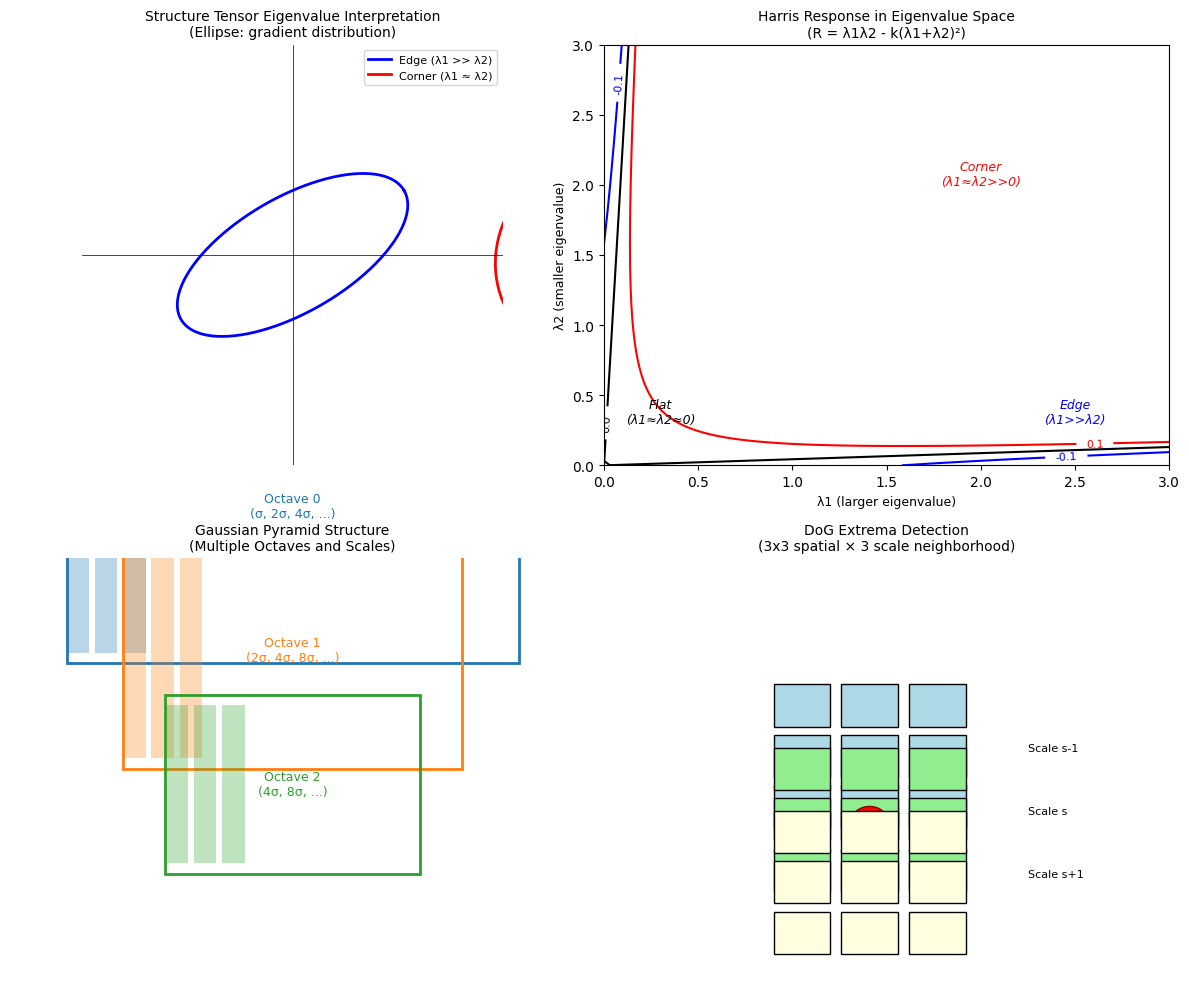
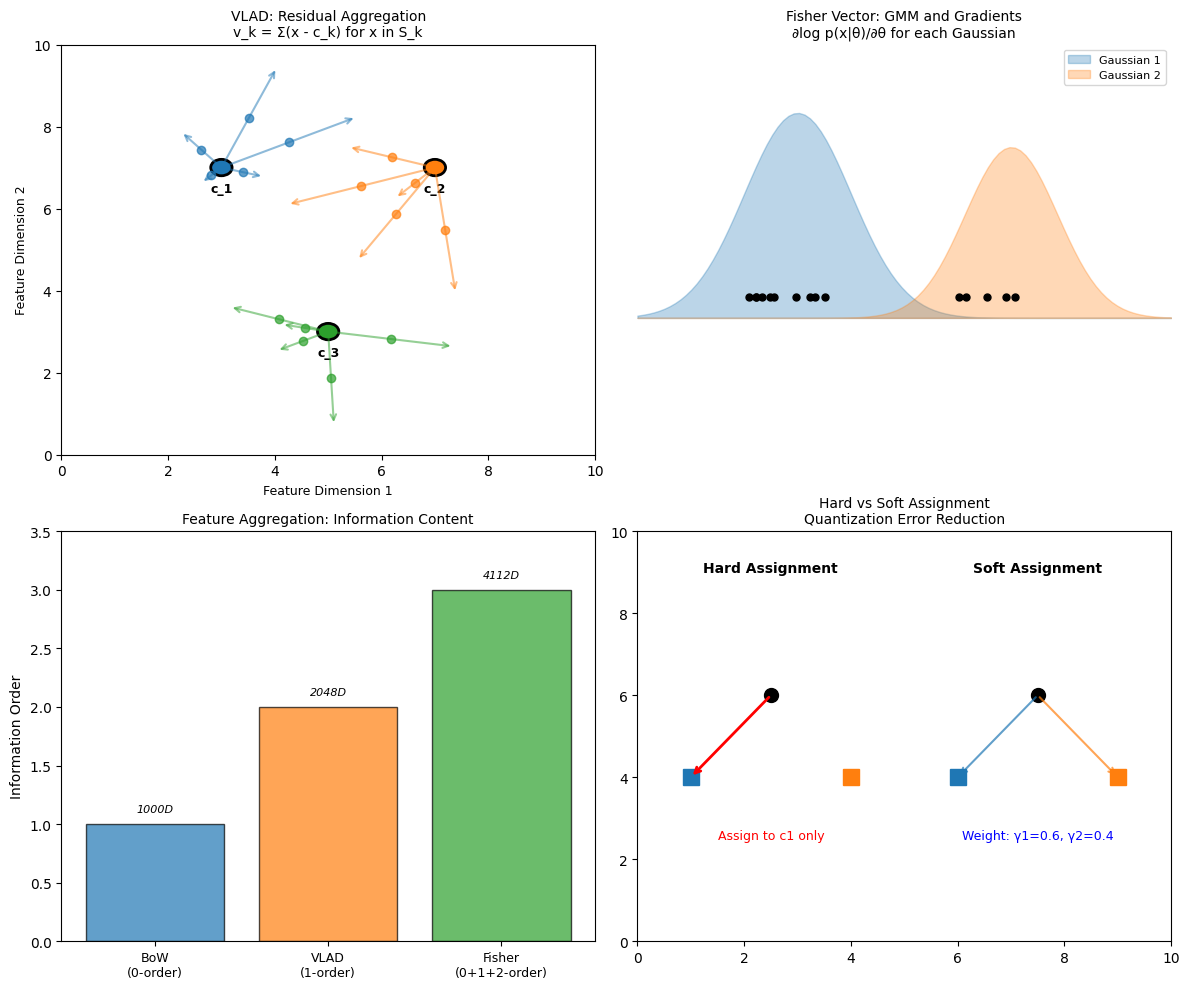
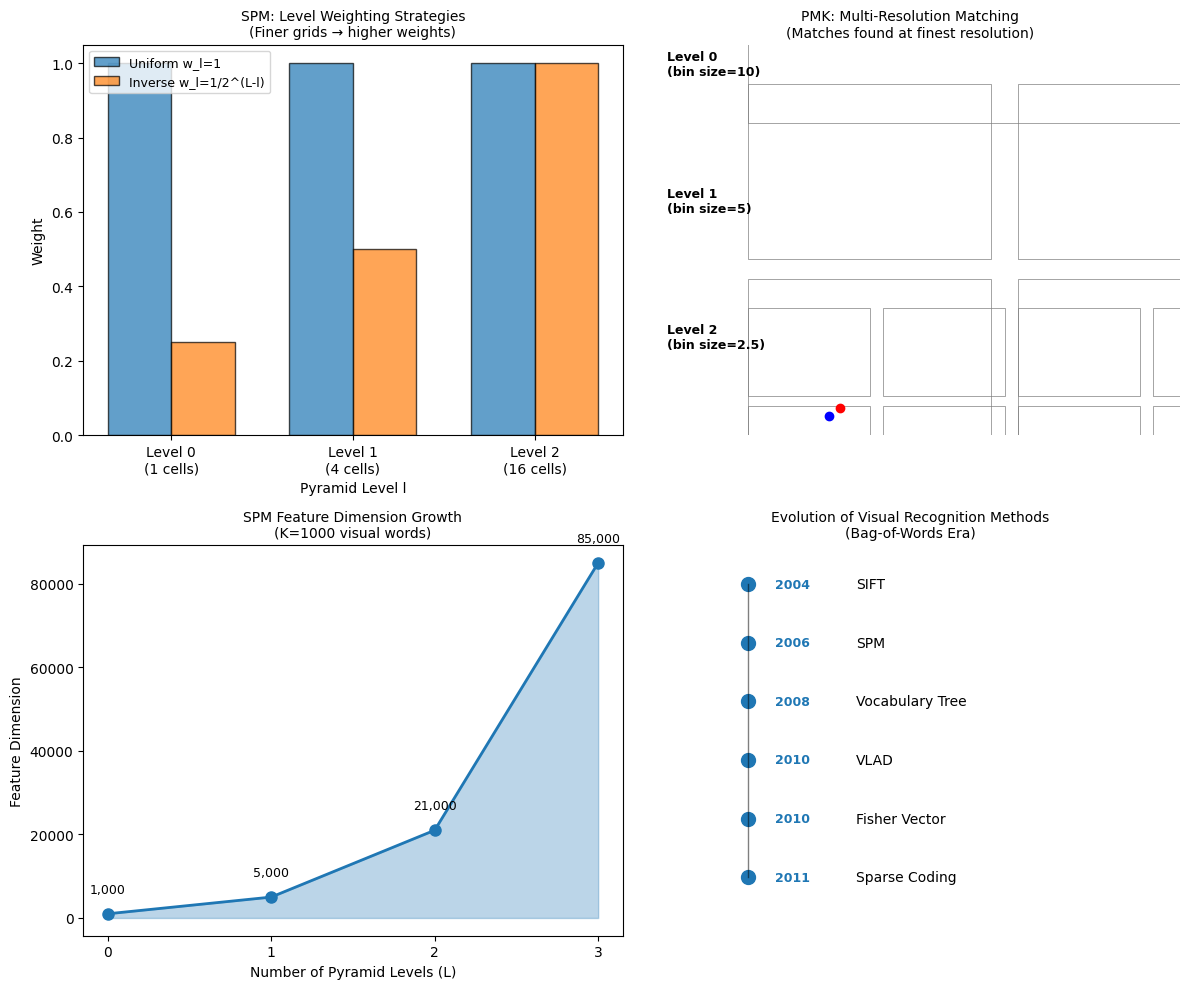

Generate these figures, in order, with matplotlib:
"""
Generate additional detailed illustrations for Visual Recognition I notes.
"""

import numpy as np
import matplotlib.pyplot as plt
from matplotlib.patches import Rectangle, FancyBboxPatch, FancyArrowPatch, Circle, Ellipse
from matplotlib.collections import PatchCollection
import matplotlib.patches as mpatches

plt.rcParams['font.family'] = 'DejaVu Sans'
plt.rcParams['axes.unicode_minus'] = False


def plot_harris_math():
    """Harris detector mathematical derivation visualization."""
    fig, axes = plt.subplots(2, 2, figsize=(12, 10))

    # Panel 1: Structure Tensor and Eigenvalues
    ax = axes[0, 0]
    ax.set_xlim(-2, 2)
    ax.set_ylim(-2, 2)
    ax.set_aspect('equal')

    # Draw ellipse representing M matrix
    angles = np.linspace(0, 2*np.pi, 100)
    # Example: lambda1=1.5, lambda2=0.3 (edge)
    lambda1, lambda2 = 1.5, 0.3
    theta = np.pi/6

    x = np.sqrt(lambda1) * np.cos(angles)
    y = np.sqrt(lambda2) * np.sin(angles)

    # Rotate
    x_rot = x * np.cos(theta) - y * np.sin(theta)
    y_rot = x * np.sin(theta) + y * np.cos(theta)

    ax.plot(x_rot, y_rot, 'b-', linewidth=2, label='Edge (λ1 >> λ2)')

    # Corner case
    lambda1, lambda2 = 1.2, 1.0
    x = np.sqrt(lambda1) * np.cos(angles)
    y = np.sqrt(lambda2) * np.sin(angles)
    x_rot2 = x * np.cos(theta) - y * np.sin(theta)
    y_rot2 = x * np.sin(theta) + y * np.cos(theta)
    ax.plot(x_rot2 + 3, y_rot2, 'r-', linewidth=2, label='Corner (λ1 ≈ λ2)')

    ax.axhline(y=0, color='k', linestyle='-', linewidth=0.5)
    ax.axvline(x=0, color='k', linestyle='-', linewidth=0.5)
    ax.set_title('Structure Tensor Eigenvalue Interpretation\n(Ellipse: gradient distribution)', fontsize=10)
    ax.legend(fontsize=8)
    ax.axis('off')

    # Panel 2: Eigenvalue space classification
    ax = axes[0, 1]
    lambda1_range = np.linspace(0, 3, 100)
    lambda2_range = np.linspace(0, 3, 100)
    L1, L2 = np.meshgrid(lambda1_range, lambda2_range)

    # Harris response R = λ1*λ2 - k*(λ1+λ2)^2
    k = 0.04
    R = L1 * L2 - k * (L1 + L2)**2

    contour = ax.contour(L1, L2, R, levels=[-0.1, 0, 0.1], colors=['blue', 'black', 'red'])
    ax.clabel(contour, inline=True, fontsize=8)

    # Label regions
    ax.text(0.3, 0.3, 'Flat\n(λ1≈λ2≈0)', ha='center', fontsize=9, style='italic')
    ax.text(2.5, 0.3, 'Edge\n(λ1>>λ2)', ha='center', fontsize=9, style='italic', color='blue')
    ax.text(2.0, 2.0, 'Corner\n(λ1≈λ2>>0)', ha='center', fontsize=9, style='italic', color='red')

    ax.set_xlabel('λ1 (larger eigenvalue)', fontsize=9)
    ax.set_ylabel('λ2 (smaller eigenvalue)', fontsize=9)
    ax.set_title('Harris Response in Eigenvalue Space\n(R = λ1λ2 - k(λ1+λ2)²)', fontsize=10)
    ax.set_xlim(0, 3)
    ax.set_ylim(0, 3)

    # Panel 3: DoG pyramid
    ax = axes[1, 0]
    ax.set_xlim(0, 10)
    ax.set_ylim(0, 8)
    ax.axis('off')

    # Draw octave pyramid
    for i, (w, h, label) in enumerate([(8, 6, 'Octave 0\n(σ, 2σ, 4σ, ...)'),
                                        (6, 4.5, 'Octave 1\n(2σ, 4σ, 8σ, ...)'),
                                        (4.5, 3.4, 'Octave 2\n(4σ, 8σ, ...)')]):
        x = 5 - w/2
        y = 6 - i * 2
        rect = Rectangle((x, y), w, h, fill=False, edgecolor=f'C{i}', linewidth=2)
        ax.add_patch(rect)
        ax.text(5, y + h/2, label, ha='center', va='center', fontsize=9, color=f'C{i}')

        # Draw scales inside octave
        for j in range(3):
            small_rect = Rectangle((x + j*0.5, y + 0.2), 0.4, h - 0.4,
                                   facecolor=f'C{i}', alpha=0.3, edgecolor='none')
            ax.add_patch(small_rect)

    ax.set_title('Gaussian Pyramid Structure\n(Multiple Octaves and Scales)', fontsize=10)

    # Panel 4: DoG extrema detection
    ax = axes[1, 1]
    ax.set_xlim(0, 10)
    ax.set_ylim(0, 10)
    ax.axis('off')

    # Draw 3x3x3 cube representation
    cube_center = (5, 5)
    layers = ['Scale s-1', 'Scale s', 'Scale s+1']
    colors = ['lightblue', 'lightgreen', 'lightyellow']

    for i, (layer, color) in enumerate(zip(layers, colors)):
        y_offset = 6 - i * 1.5
        # Draw 3x3 grid
        for row in range(3):
            for col in range(3):
                rect = Rectangle((3 + col*1.2, y_offset - row*1.2), 1, 1,
                               facecolor=color, edgecolor='black', linewidth=1)
                ax.add_patch(rect)

                # Mark center in middle layer
                if i == 1 and row == 1 and col == 1:
                    circle = Circle((3.5 + col*1.2, y_offset + 0.5 - row*1.2), 0.3,
                                  facecolor='red', edgecolor='darkred')
                    ax.add_patch(circle)

        ax.text(7.5, y_offset - 0.5, layer, fontsize=8, va='center')

    ax.set_title('DoG Extrema Detection\n(3x3 spatial × 3 scale neighborhood)', fontsize=10)

    plt.tight_layout()
    plt.savefig('docs/note/CVDL/pictures/harris_sift_detailed.png',
                dpi=150, bbox_inches='tight', facecolor='white')
    plt.close()
    print("Saved: harris_sift_detailed.png")


def plot_vlad_fisher_math():
    """VLAD and Fisher Vector mathematical visualization."""
    fig, axes = plt.subplots(2, 2, figsize=(12, 10))

    # Panel 1: VLAD residual visualization
    ax = axes[0, 0]
    ax.set_xlim(0, 10)
    ax.set_ylim(0, 10)

    # Draw cluster centers
    centers = [(3, 7), (7, 7), (5, 3)]
    colors_centers = ['C0', 'C1', 'C2']

    for (cx, cy), color in zip(centers, colors_centers):
        circle = Circle((cx, cy), 0.2, facecolor=color, edgecolor='black', linewidth=2)
        ax.add_patch(circle)
        ax.text(cx, cy-0.6, f'c_{list(colors_centers).index(color)+1}',
               ha='center', fontsize=9, weight='bold')

    # Draw features and residuals
    np.random.seed(42)
    for idx, ((cx, cy), color) in enumerate(zip(centers, colors_centers)):
        # Generate features around center
        for _ in range(5):
            fx = cx + np.random.randn() * 0.8
            fy = cy + np.random.randn() * 0.8

            # Draw feature point
            ax.plot(fx, fy, 'o', color=color, markersize=6, alpha=0.7)

            # Draw residual arrow
            dx = (fx - cx) * 2  # Scale for visibility
            dy = (fy - cy) * 2
            ax.annotate('', xy=(cx + dx, cy + dy), xytext=(cx, cy),
                       arrowprops=dict(arrowstyle='->', color=color, alpha=0.5, lw=1.5))

    ax.set_title('VLAD: Residual Aggregation\nv_k = Σ(x - c_k) for x in S_k', fontsize=10)
    ax.set_xlabel('Feature Dimension 1', fontsize=9)
    ax.set_ylabel('Feature Dimension 2', fontsize=9)

    # Panel 2: Fisher Vector gradients
    ax = axes[0, 1]
    ax.set_xlim(0, 10)
    ax.set_ylim(0, 10)
    ax.axis('off')

    # GMM visualization
    x = np.linspace(0, 10, 100)
    y1 = 3 * np.exp(-(x-3)**2/2) + 2
    y2 = 2.5 * np.exp(-(x-7)**2/1.5) + 2

    ax.fill_between(x, 2, y1, alpha=0.3, color='C0', label='Gaussian 1')
    ax.fill_between(x, 2, y2, alpha=0.3, color='C1', label='Gaussian 2')

    # Draw data points
    np.random.seed(123)
    for _ in range(15):
        # Sample from mixture
        if np.random.rand() > 0.5:
            px = np.random.randn() * 0.7 + 3
        else:
            px = np.random.randn() * 0.6 + 7
        ax.plot(px, 2.3, 'ko', markersize=5)

    ax.set_ylim(0, 6)
    ax.set_title('Fisher Vector: GMM and Gradients\n∂log p(x|θ)/∂θ for each Gaussian',
                fontsize=10)
    ax.legend(loc='upper right', fontsize=8)

    # Panel 3: Aggregation comparison chart
    ax = axes[1, 0]

    methods = ['BoW\n(0-order)', 'VLAD\n(1-order)', 'Fisher\n(0+1+2-order)']
    info_content = [1, 2, 3]
    dimensions = [1000, 128*16, 257*16]  # Typical dimensions

    x_pos = np.arange(len(methods))
    bars = ax.bar(x_pos, info_content, color=['C0', 'C1', 'C2'], alpha=0.7, edgecolor='black')

    ax.set_ylabel('Information Order', fontsize=10)
    ax.set_title('Feature Aggregation: Information Content', fontsize=10)
    ax.set_xticks(x_pos)
    ax.set_xticklabels(methods, fontsize=9)
    ax.set_ylim(0, 3.5)

    # Add dimension annotations
    for i, (bar, dim) in enumerate(zip(bars, dimensions)):
        ax.text(bar.get_x() + bar.get_width()/2, bar.get_height() + 0.1,
               f'{dim}D', ha='center', fontsize=8, style='italic')

    # Panel 4: Soft vs Hard assignment
    ax = axes[1, 1]
    ax.set_xlim(0, 10)
    ax.set_ylim(0, 10)

    # Hard assignment
    ax.text(2.5, 9, 'Hard Assignment', fontsize=10, weight='bold', ha='center')
    feature_pos = (2.5, 6)
    centers_hard = [(1, 4), (4, 4)]

    ax.plot(feature_pos[0], feature_pos[1], 'ko', markersize=10, label='Feature x')
    for i, (cx, cy) in enumerate(centers_hard):
        ax.plot(cx, cy, 's', color=f'C{i}', markersize=12, label=f'Center {i+1}')

    # Arrow to nearest
    ax.annotate('', xy=centers_hard[0], xytext=feature_pos,
               arrowprops=dict(arrowstyle='->', color='red', lw=2))
    ax.text(2.5, 2.5, 'Assign to c1 only', fontsize=9, ha='center', color='red')

    # Soft assignment
    ax.text(7.5, 9, 'Soft Assignment', fontsize=10, weight='bold', ha='center')
    feature_pos2 = (7.5, 6)
    centers_soft = [(6, 4), (9, 4)]

    ax.plot(feature_pos2[0], feature_pos2[1], 'ko', markersize=10)
    for i, (cx, cy) in enumerate(centers_soft):
        ax.plot(cx, cy, 's', color=f'C{i}', markersize=12)

    # Weighted arrows
    ax.annotate('', xy=centers_soft[0], xytext=feature_pos2,
               arrowprops=dict(arrowstyle='->', color='C0', lw=1.5, alpha=0.7))
    ax.annotate('', xy=centers_soft[1], xytext=feature_pos2,
               arrowprops=dict(arrowstyle='->', color='C1', lw=1.5, alpha=0.7))
    ax.text(7.5, 2.5, 'Weight: γ1=0.6, γ2=0.4', fontsize=9, ha='center', color='blue')

    ax.set_title('Hard vs Soft Assignment\nQuantization Error Reduction',
                fontsize=10)

    plt.tight_layout()
    plt.savefig('docs/note/CVDL/pictures/aggregation_math.png',
                dpi=150, bbox_inches='tight', facecolor='white')
    plt.close()
    print("Saved: aggregation_math.png")


def plot_spm_pmk_theory():
    """SPM and PMK theoretical visualization."""
    fig, axes = plt.subplots(2, 2, figsize=(12, 10))

    # Panel 1: SPM weight computation
    ax = axes[0, 0]

    levels = [0, 1, 2]
    cells = [1, 4, 16]
    weights_uniform = [1, 1, 1]
    weights_inverse = [1/4, 1/2, 1]

    x = np.arange(len(levels))
    width = 0.35

    ax.bar(x - width/2, weights_uniform, width, label='Uniform w_l=1',
          color='C0', alpha=0.7, edgecolor='black')
    ax.bar(x + width/2, weights_inverse, width, label='Inverse w_l=1/2^(L-l)',
          color='C1', alpha=0.7, edgecolor='black')

    ax.set_xlabel('Pyramid Level l', fontsize=10)
    ax.set_ylabel('Weight', fontsize=10)
    ax.set_title('SPM: Level Weighting Strategies\n(Finer grids → higher weights)',
                fontsize=10)
    ax.set_xticks(x)
    ax.set_xticklabels([f'Level {l}\n({c} cells)' for l, c in zip(levels, cells)])
    ax.legend(fontsize=9)

    # Panel 2: PMK matching levels
    ax = axes[0, 1]
    ax.set_xlim(0, 10)
    ax.set_ylim(0, 10)
    ax.axis('off')

    # Show matching at different levels
    for level, bin_size, y_pos in [(0, 10, 8), (1, 5, 4.5), (2, 2.5, 1)]:
        ax.text(0.5, y_pos + 1.5, f'Level {level}\n(bin size={bin_size})',
               fontsize=9, va='center', weight='bold')

        # Draw grid
        for i in range(int(10/bin_size)):
            for j in range(int(10/bin_size)):
                rect = Rectangle((2 + j*bin_size, y_pos - i*bin_size),
                               bin_size*0.9, bin_size*0.9,
                               fill=False, edgecolor='gray', linewidth=0.5)
                ax.add_patch(rect)

        # Draw matching pairs in one cell
        if level == 2:
            ax.plot(3.5, y_pos - 0.5, 'bo', markersize=6)
            ax.plot(3.7, y_pos - 0.3, 'ro', markersize=6)

    ax.set_title('PMK: Multi-Resolution Matching\n(Matches found at finest resolution)',
                fontsize=10)

    # Panel 3: Dimension comparison
    ax = axes[1, 0]

    K = 1000  # vocabulary size
    L_values = [0, 1, 2, 3]
    dims = [K * ((4**(L+1) - 1) / 3) for L in L_values]

    ax.plot(L_values, dims, 'o-', linewidth=2, markersize=8, color='C0')
    ax.fill_between(L_values, 0, dims, alpha=0.3, color='C0')

    for L, dim in zip(L_values, dims):
        ax.annotate(f'{int(dim):,}', xy=(L, dim), xytext=(L, dim+5000),
                   fontsize=9, ha='center')

    ax.set_xlabel('Number of Pyramid Levels (L)', fontsize=10)
    ax.set_ylabel('Feature Dimension', fontsize=10)
    ax.set_title('SPM Feature Dimension Growth\n(K=1000 visual words)',
                fontsize=10)
    ax.set_xticks(L_values)

    # Panel 4: BoW evolution timeline
    ax = axes[1, 1]
    ax.set_xlim(0, 10)
    ax.set_ylim(0, 10)
    ax.axis('off')

    methods_timeline = [
        ('2004', 'SIFT', 9),
        ('2006', 'SPM', 7.5),
        ('2008', 'Vocabulary Tree', 6),
        ('2010', 'VLAD', 4.5),
        ('2010', 'Fisher Vector', 3),
        ('2011', 'Sparse Coding', 1.5),
    ]

    for year, method, y in methods_timeline:
        ax.plot(2, y, 'o', color='C0', markersize=10)
        ax.text(2.5, y, year, fontsize=9, va='center', color='C0', weight='bold')
        ax.text(4, y, method, fontsize=10, va='center')

    ax.set_title('Evolution of Visual Recognition Methods\n(Bag-of-Words Era)',
                fontsize=10)

    # Draw timeline line
    ax.plot([2, 2], [1.5, 9], 'k-', linewidth=1, alpha=0.5)

    plt.tight_layout()
    plt.savefig('docs/note/CVDL/pictures/spm_pmk_theory.png',
                dpi=150, bbox_inches='tight', facecolor='white')
    plt.close()
    print("Saved: spm_pmk_theory.png")


if __name__ == '__main__':
    import os
    os.makedirs('docs/note/CVDL/pictures', exist_ok=True)

    print("Generating additional illustrations for Visual Recognition I...")
    plot_harris_math()
    plot_vlad_fisher_math()
    plot_spm_pmk_theory()
    print("\nAll additional illustrations generated successfully!")
